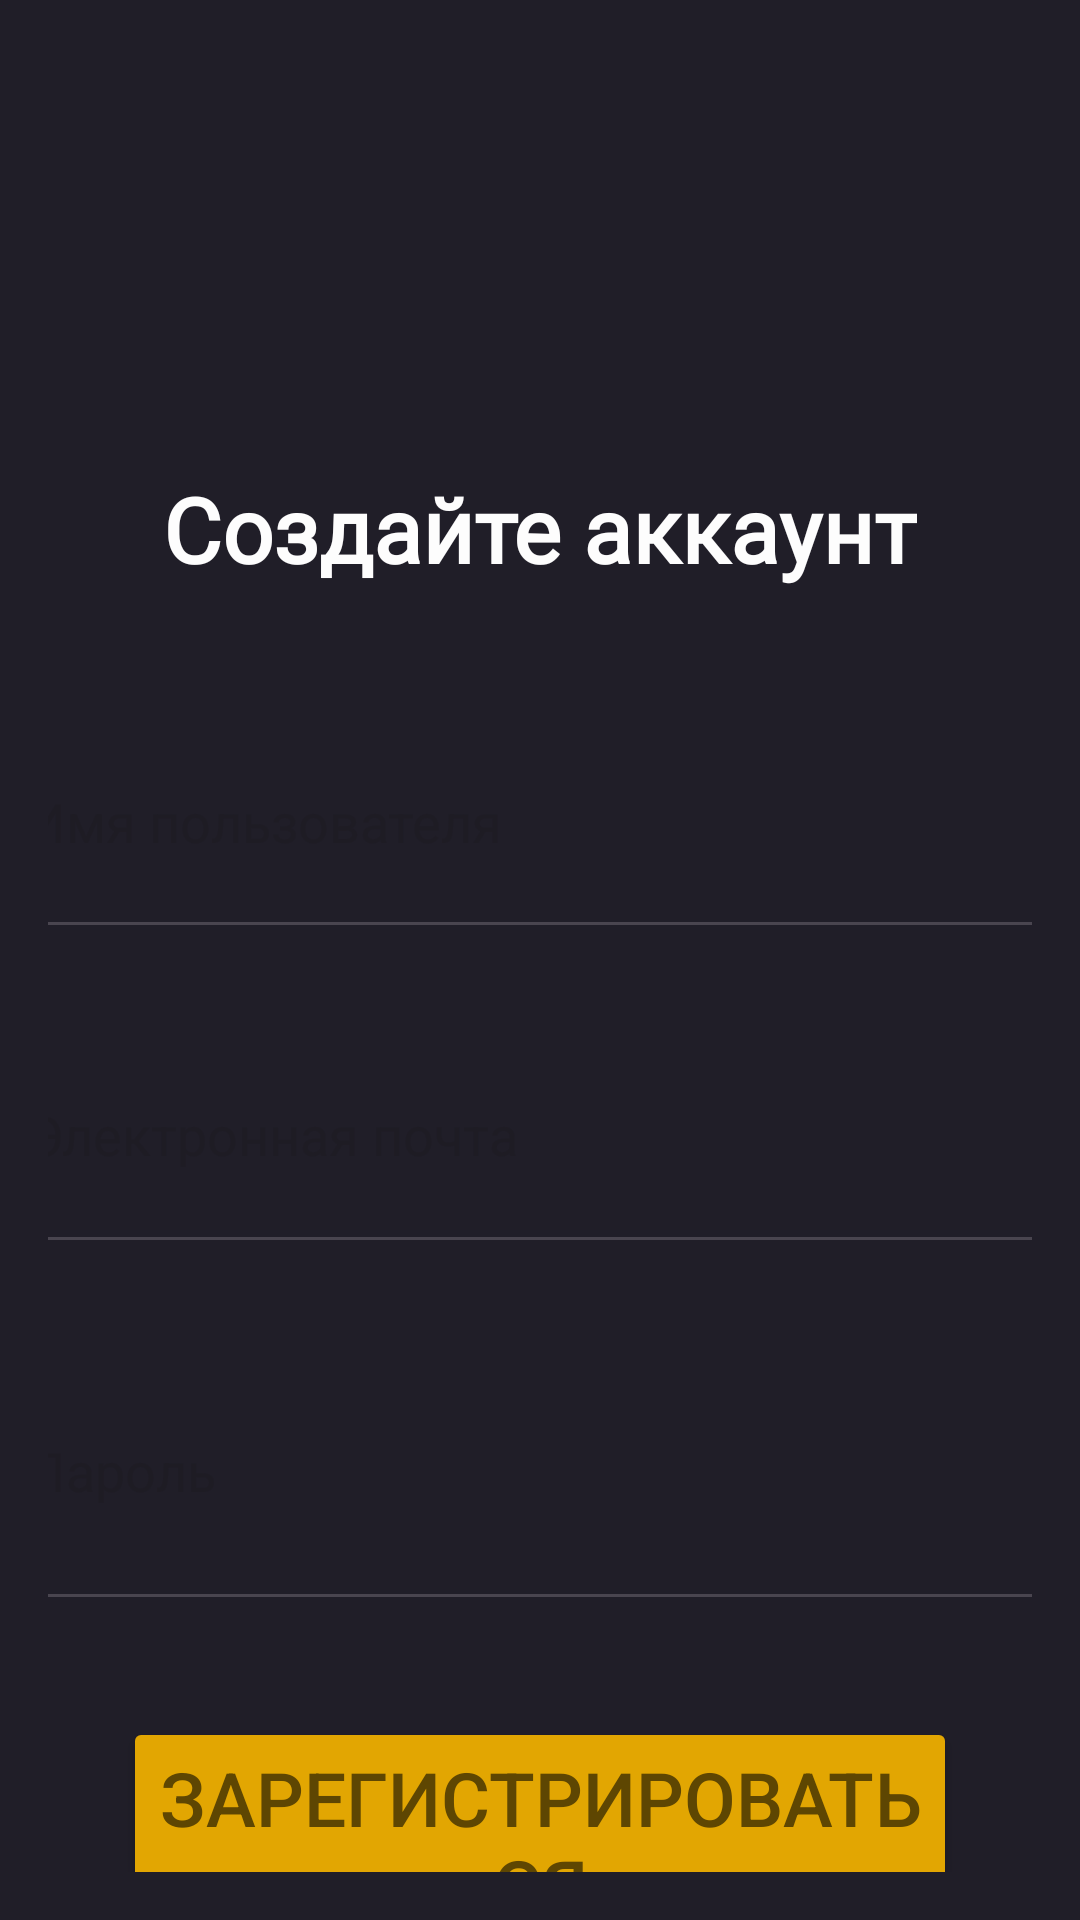

Reconstruct the res/layout file that produces this screen, plus the resources it refers to.
<!-- AndroidManifest.xml: application theme Theme.ARTIC -->
<!-- res/layout/activity_log_in.xml -->
<?xml version="1.0" encoding="utf-8"?>
<androidx.constraintlayout.widget.ConstraintLayout xmlns:android="http://schemas.android.com/apk/res/android"
    xmlns:app="http://schemas.android.com/apk/res-auto"
    xmlns:tools="http://schemas.android.com/tools"
    android:id="@+id/main"
    android:layout_width="match_parent"
    android:layout_height="match_parent"
    tools:context=".LogInActivity">


    <LinearLayout
        android:layout_width="match_parent"
        android:layout_height="match_parent"
        android:orientation="vertical"
        android:gravity="center_horizontal"
        android:padding="16dp"
        android:background="#201E28">

        <TextView
            android:layout_width="wrap_content"
            android:layout_height="wrap_content"
            android:layout_marginBottom="32dp"
            android:fontFamily="@font/inter_bold"
            android:text="Создайте аккаунт"
            android:textColor="#fdfdfd"
            android:textSize="30sp"
            android:textStyle="bold"
            android:layout_marginTop="140dp"
            tools:ignore="HardcodedText" />

        <EditText
            android:id="@+id/ed_username"
            android:layout_width="350dp"
            android:layout_height="88dp"
            android:hint="Имя пользователя"
            android:inputType="textPersonName"
            android:maxLines="1"
            tools:ignore="HardcodedText" />

        <EditText
            android:id="@+id/ed_email"
            android:layout_width="350dp"
            android:layout_height="89dp"
            android:layout_marginTop="16dp"
            android:autofillHints="Электронная почта"
            android:hint="Электронная почта"
            android:inputType="textEmailAddress"
            android:maxLines="1"
            tools:ignore="HardcodedText" />

        <EditText
            android:id="@+id/ed_password"
            android:layout_width="350dp"
            android:layout_height="103dp"
            android:layout_marginTop="16dp"
            android:hint="Пароль"
            android:inputType="textPassword"
            android:maxLines="1"
            tools:ignore="HardcodedText" />

        <Button
            android:id="@+id/btn_register"
            android:layout_width="278dp"
            android:layout_height="63dp"
            android:layout_marginTop="32dp"
            android:backgroundTint="#e2a602"
            android:onClick="onClickRegistration"
            android:text="Зарегистрироваться"
            android:textColor="#5e4602"
            android:textSize="25sp"
            tools:ignore="HardcodedText" />
        <TextView

            android:id="@+id/link_to_sign"
            android:layout_width="wrap_content"
            android:layout_height="wrap_content"
            android:layout_marginTop="32dp"
            android:fontFamily="@font/inter_bold"
            android:text="Авторизоваться"
            android:textColor="#fdfdfd"
            android:textSize="20sp"
            android:textStyle="bold"
            tools:ignore="HardcodedText" />

    </LinearLayout>
</androidx.constraintlayout.widget.ConstraintLayout>
<!-- resources referenced by this layout -->
<resources>
  <style name="Theme.ARTIC" parent="Base.Theme.ARTIC" />
  <style name="Base.Theme.ARTIC" parent="Theme.Material3.DayNight.NoActionBar">
          
          <item name="colorPrimary">@color/blue</item>
          <item name="colorPrimaryVariant">@color/blue</item>
          <item name="android:statusBarColor">@color/blue</item>
      </style>
</resources>
